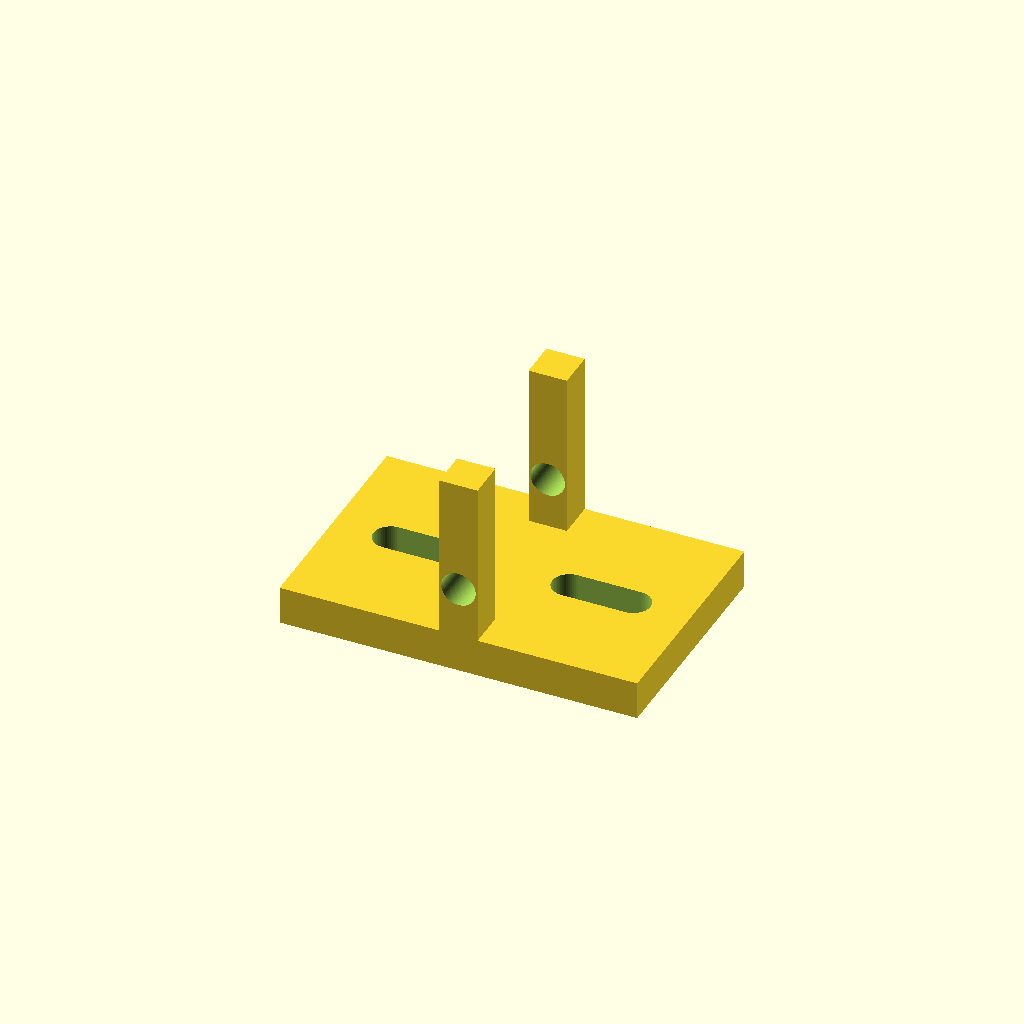
Cell 1: the model at its default parameters.
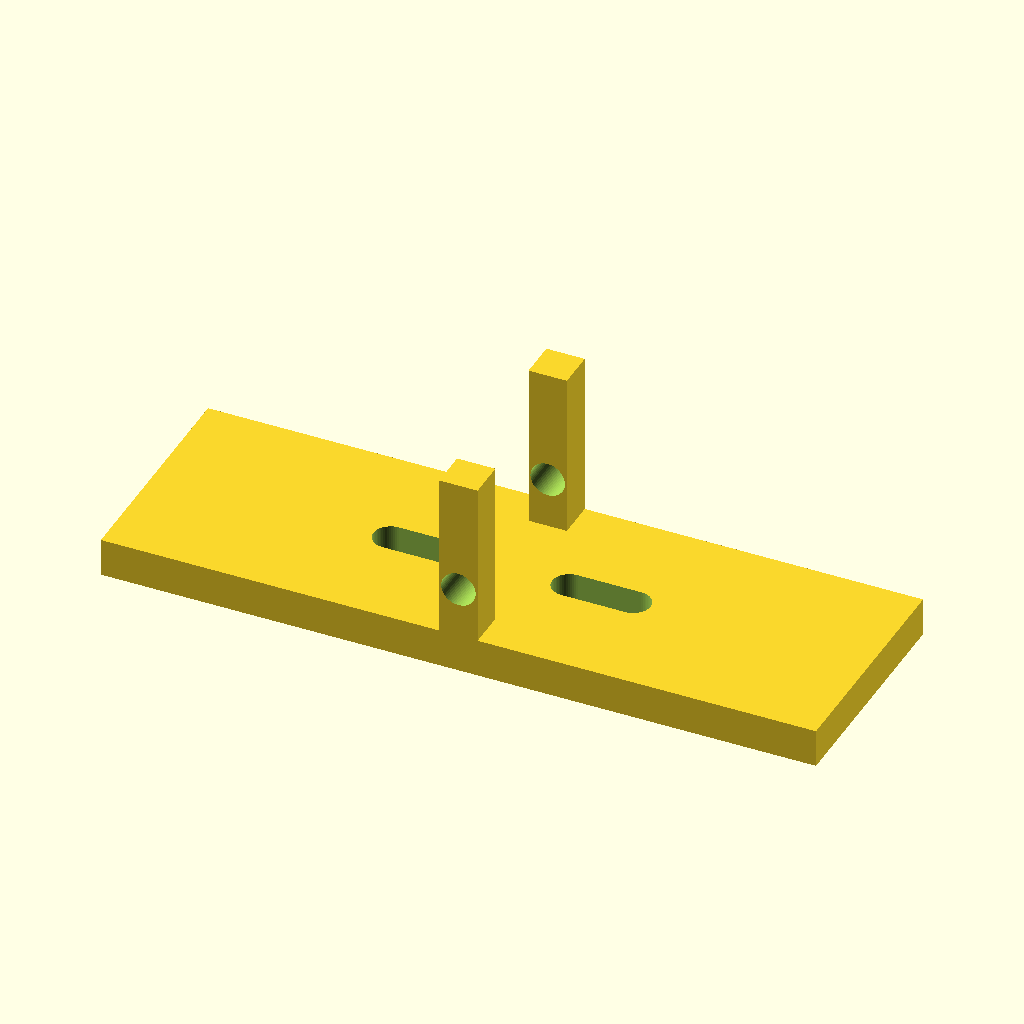
Cell 2 — base_l set to 112, the other parameters unchanged.
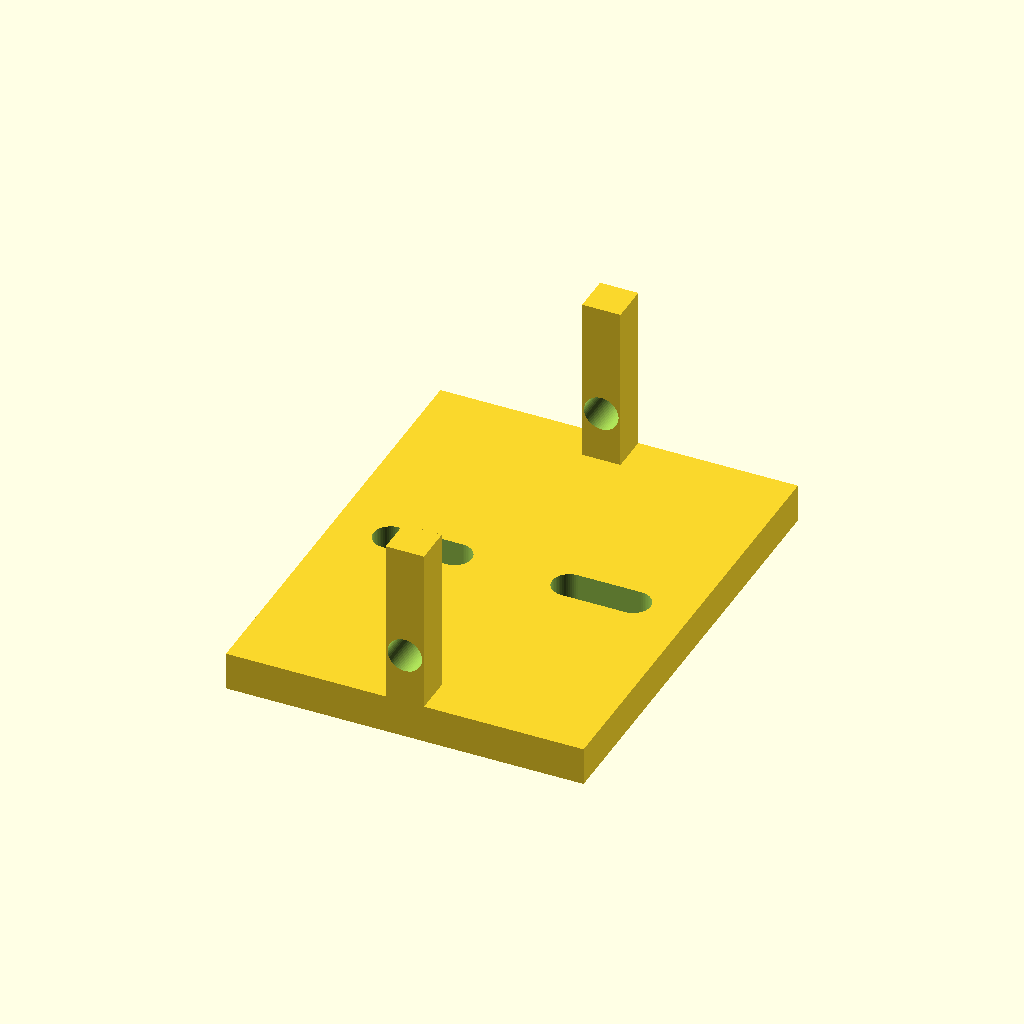
Cell 3: the same model with base_w = 72.
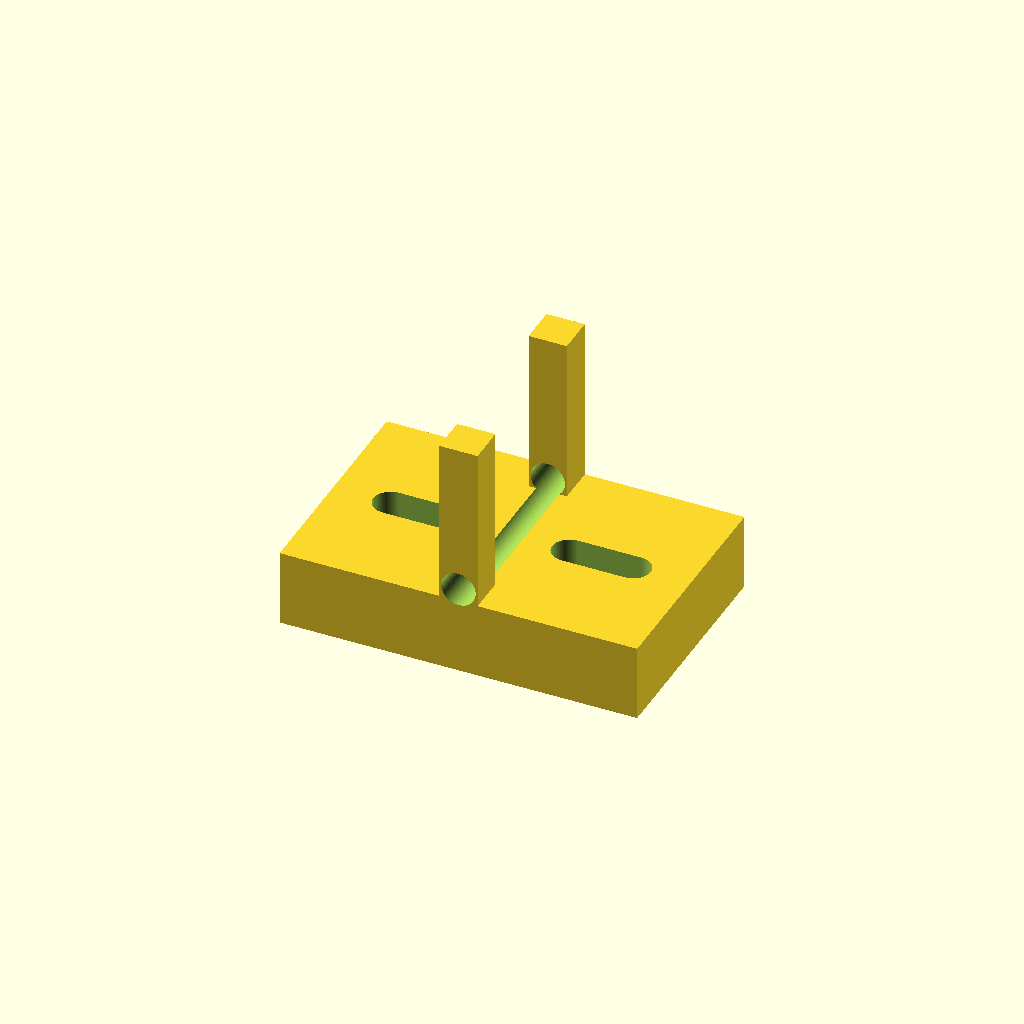
Cell 4: the same model with base_t = 12.
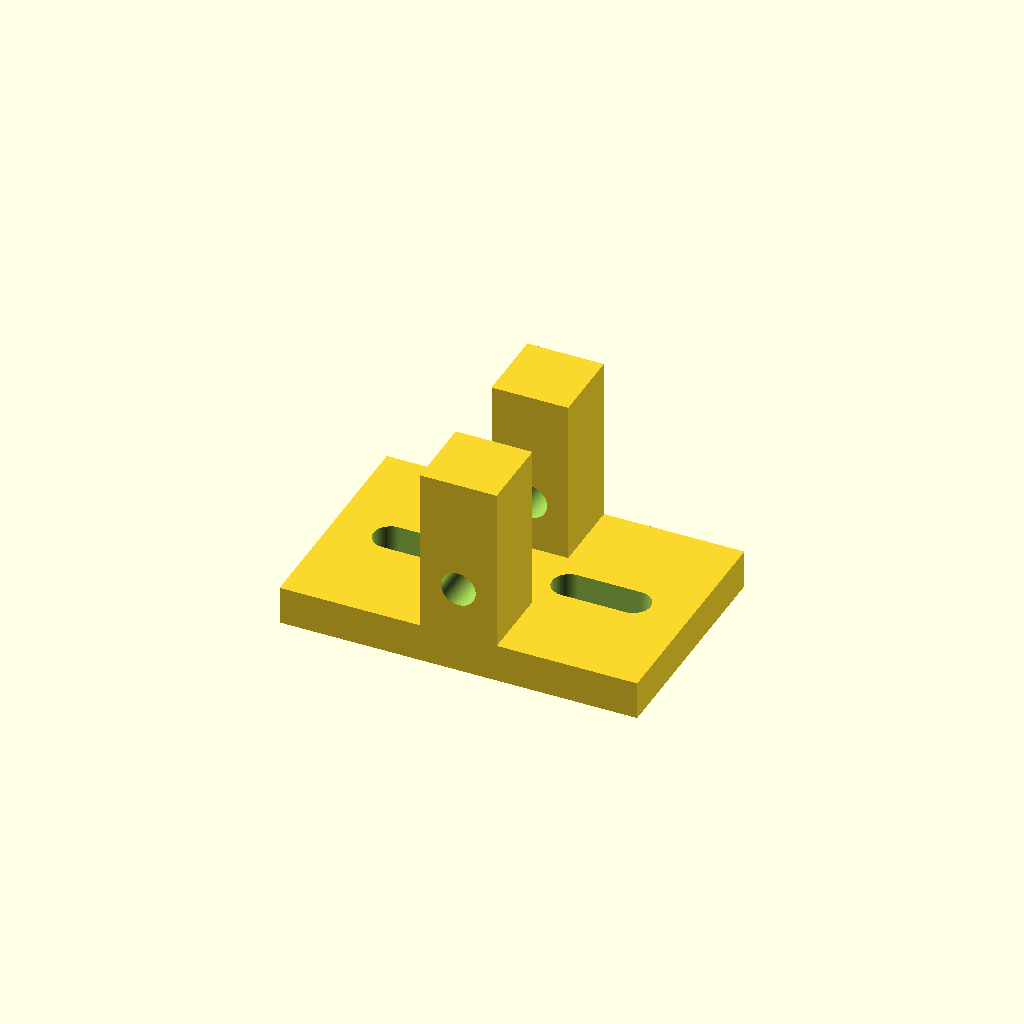
Cell 5 — ear_t set to 12, the other parameters unchanged.
One fixed orthographic camera (rotation 55°, 0°, 25°; colour scheme Cornfield) for every cell.
The OpenSCAD source (optional_data/data/parts/part_0311.scad):
// U pivot bracket, 24 mm opening.
$fn = 60;
eps = 0.02;
base_l = 56;
base_w = 36;
base_t = 6;
ear_t = 6;
ear_h = 28;
pivot_d = 5.4;
module mount(x) {
    hull() {
        translate([x - 5, 0, -eps]) cylinder(d = 5.4, h = base_t + 2 * eps);
        translate([x + 5, 0, -eps]) cylinder(d = 5.4, h = base_t + 2 * eps);
    }
}
difference() {
    union() {
        translate([-base_l / 2, -base_w / 2, 0]) cube([base_l, base_w, base_t]);
        translate([-ear_t / 2, -base_w / 2, base_t - 2]) cube([ear_t, ear_t, ear_h]);
        translate([-ear_t / 2, base_w / 2 - ear_t, base_t - 2]) cube([ear_t, ear_t, ear_h]);
    }
    mount(-14); mount(14);
    translate([0, -base_w / 2 - eps, ear_h / 2]) rotate([-90, 0, 0]) cylinder(d = pivot_d, h = base_w + 2 * eps);
}
Parameter table extracted from the source (name, type, default, range or options):
eps: number, default 0.02
base_l: number, default 56
base_w: number, default 36
base_t: number, default 6
ear_t: number, default 6
ear_h: number, default 28
pivot_d: number, default 5.4
